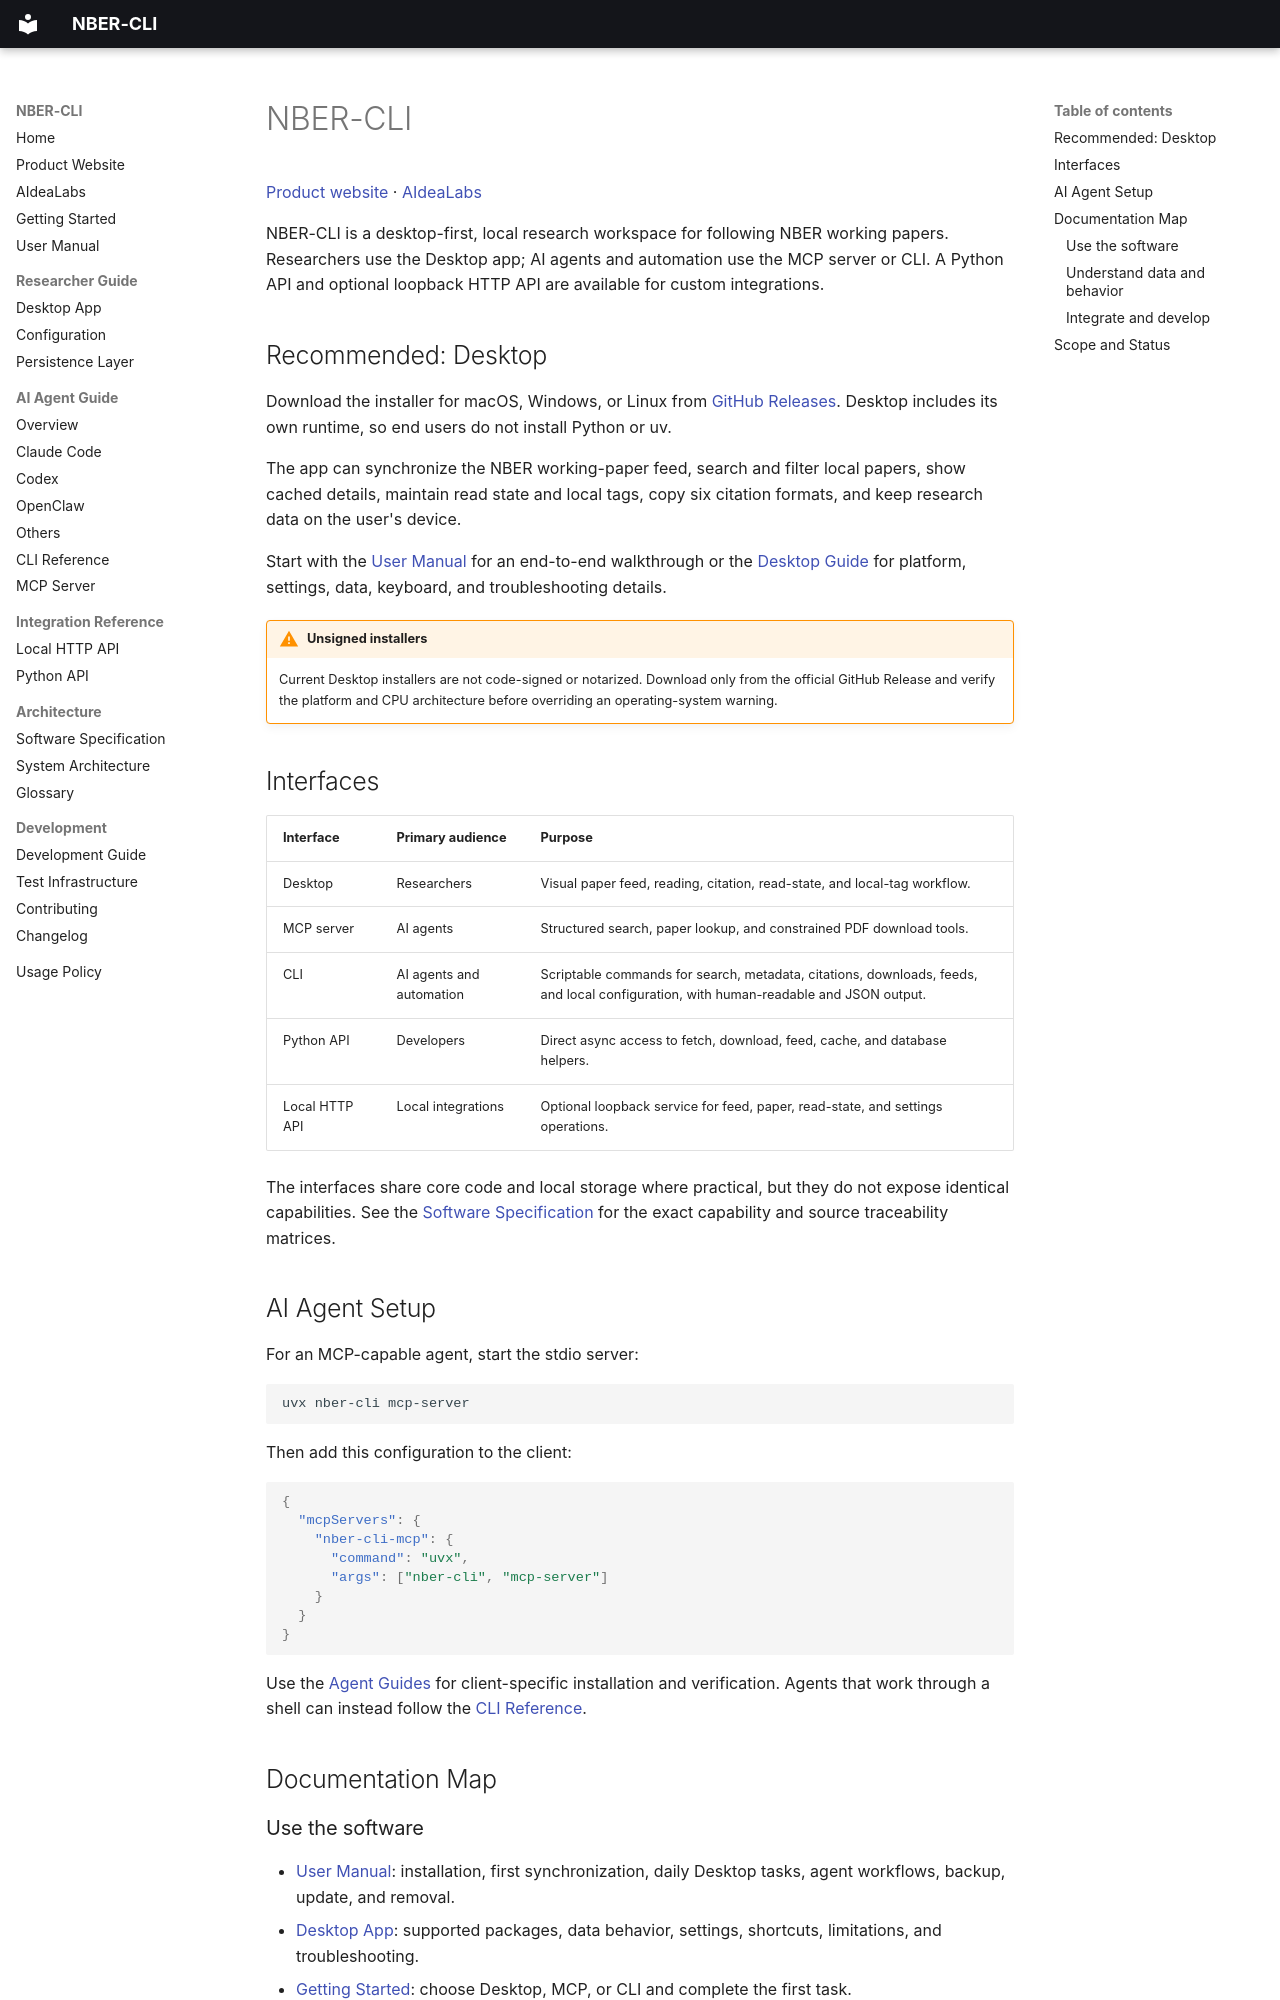

repository: SepineTam/nber-cli · page: en/index.html · generator: mkdocs

# NBER-CLI

[Product website](https://aidea-labs.com/open/projects/nber-cli) · [AIdeaLabs](https://aidea-labs.com/)

NBER-CLI is a desktop-first, local research workspace for following NBER working papers. Researchers use the Desktop app; AI agents and automation use the MCP server or CLI. A Python API and optional loopback HTTP API are available for custom integrations.

## Recommended: Desktop

Download the installer for macOS, Windows, or Linux from [GitHub Releases](https://github.com/sepinetam/nber-cli/releases/latest). Desktop includes its own runtime, so end users do not install Python or uv.

The app can synchronize the NBER working-paper feed, search and filter local papers, show cached details, maintain read state and local tags, copy six citation formats, and keep research data on the user's device.

Start with the [User Manual](user-manual.md) for an end-to-end walkthrough or the [Desktop Guide](desktop.md) for platform, settings, data, keyboard, and troubleshooting details.

!!! warning "Unsigned installers"
    Current Desktop installers are not code-signed or notarized. Download only from the official GitHub Release and verify the platform and CPU architecture before overriding an operating-system warning.

## Interfaces

| Interface | Primary audience | Purpose |
| --- | --- | --- |
| Desktop | Researchers | Visual paper feed, reading, citation, read-state, and local-tag workflow. |
| MCP server | AI agents | Structured search, paper lookup, and constrained PDF download tools. |
| CLI | AI agents and automation | Scriptable commands for search, metadata, citations, downloads, feeds, and local configuration, with human-readable and JSON output. |
| Python API | Developers | Direct async access to fetch, download, feed, cache, and database helpers. |
| Local HTTP API | Local integrations | Optional loopback service for feed, paper, read-state, and settings operations. |

The interfaces share core code and local storage where practical, but they do not expose identical capabilities. See the [Software Specification](software-specification.md) for the exact capability and source traceability matrices.

## AI Agent Setup

For an MCP-capable agent, start the stdio server:

```bash
uvx nber-cli mcp-server
```

Then add this configuration to the client:

```json
{
  "mcpServers": {
    "nber-cli-mcp": {
      "command": "uvx",
      "args": ["nber-cli", "mcp-server"]
    }
  }
}
```

Use the [Agent Guides](agents/index.md) for client-specific installation and verification. Agents that work through a shell can instead follow the [CLI Reference](cli.md).

## Documentation Map
